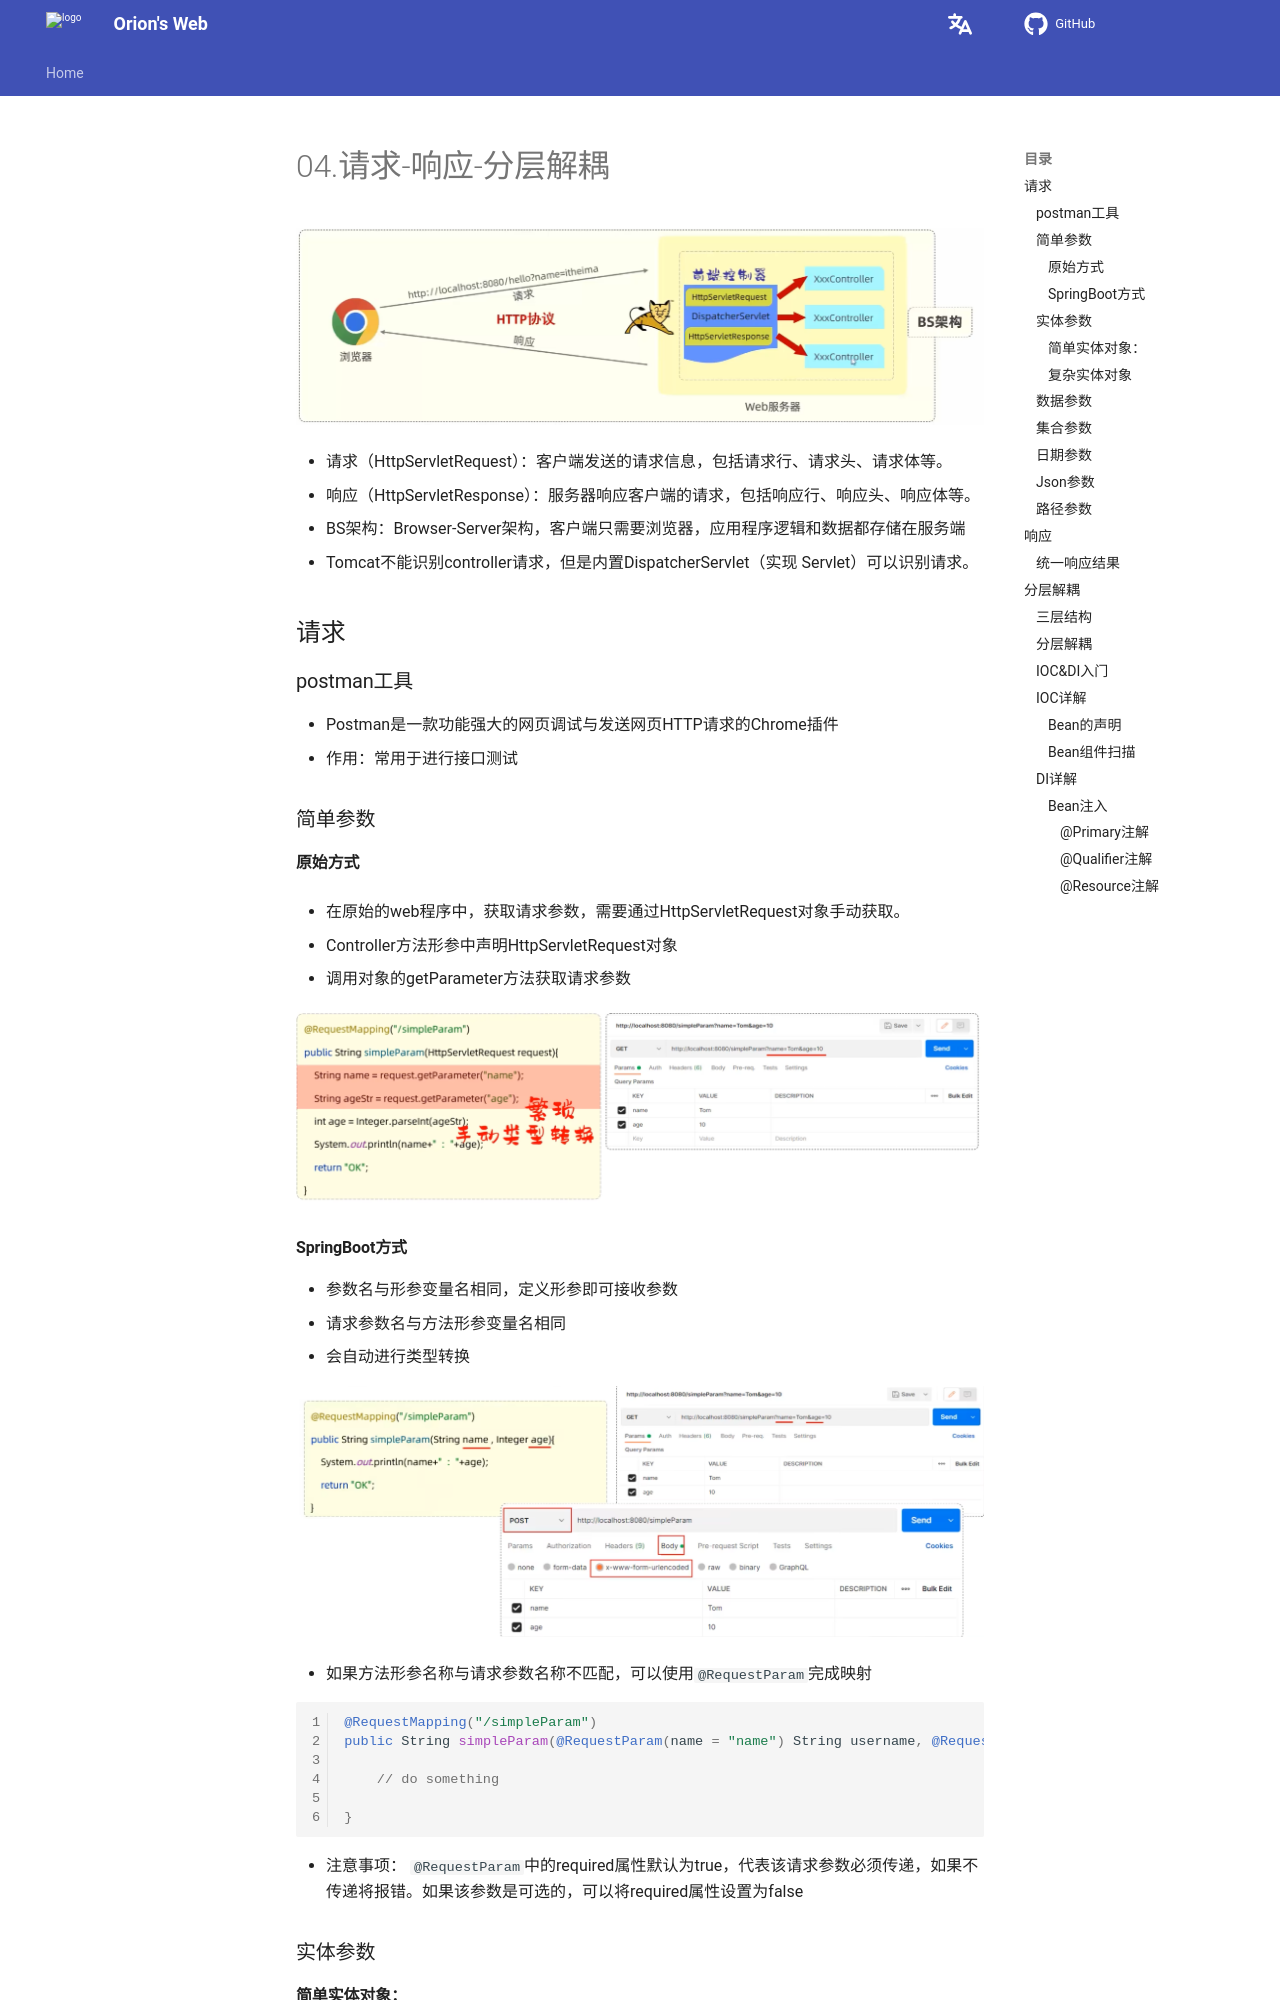

repository: Pigassooo/my-blog · page: notes/notes/Backend/JavaWeb/04.请求响应分层解耦/index.html · generator: mkdocs

# 04.请求-响应-分层解耦

![alt text](image-40.png)

- 请求（HttpServletRequest）：客户端发送的请求信息，包括请求行、请求头、请求体等。
- 响应（HttpServletResponse）：服务器响应客户端的请求，包括响应行、响应头、响应体等。
- BS架构：Browser-Server架构，客户端只需要浏览器，应用程序逻辑和数据都存储在服务端
- Tomcat不能识别controller请求，但是内置DispatcherServlet（实现 Servlet）可以识别请求。

## 请求

### postman工具

- Postman是一款功能强大的网页调试与发送网页HTTP请求的Chrome插件
- 作用：常用于进行接口测试

### 简单参数

#### 原始方式

- 在原始的web程序中，获取请求参数，需要通过HttpServletRequest对象手动获取。

1. Controller方法形参中声明HttpServletRequest对象
2. 调用对象的getParameter方法获取请求参数

![alt text](image-41.png)


#### SpringBoot方式

- 参数名与形参变量名相同，定义形参即可接收参数
1. 请求参数名与方法形参变量名相同
2. 会自动进行类型转换

![alt text](image-42.png)

- 如果方法形参名称与请求参数名称不匹配，可以使用```@RequestParam```完成映射

```java
@RequestMapping("/simpleParam")
public String simpleParam(@RequestParam(name = "name") String username, @RequestParam("age") int age) {

    // do something

}
```

- 注意事项： ```@RequestParam```中的required属性默认为true，代表该请求参数必须传递，如果不传递将报错。如果该参数是可选的，可以将required属性设置为false

### 实体参数
